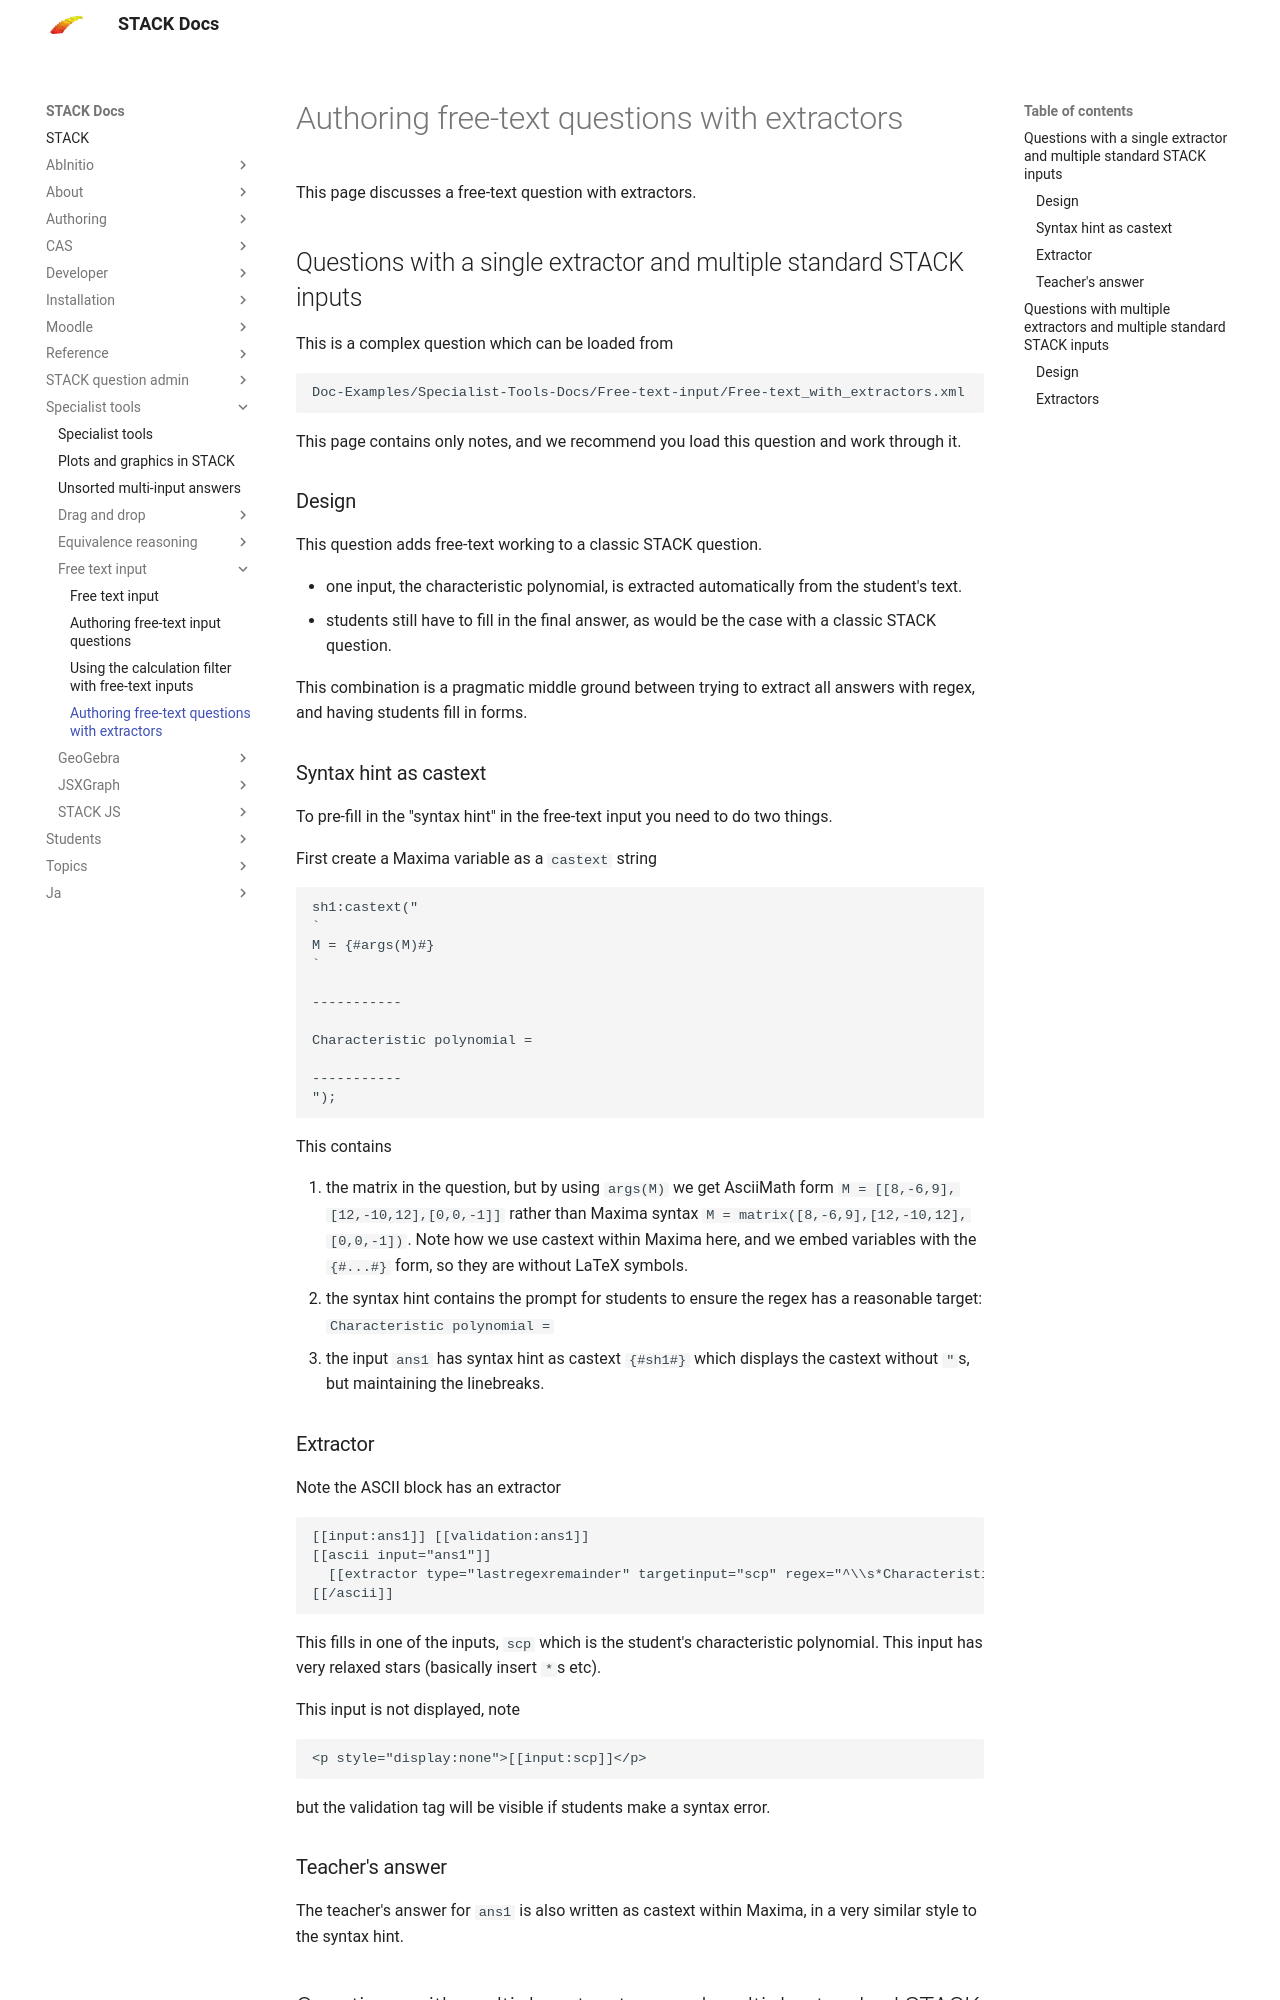

repository: maths/moodle-qtype_stack · page: en/Specialist_tools/Free_text_input/Extractors/index.html · generator: mkdocs

# Authoring free-text questions with extractors

This page discusses a free-text question with extractors.

## Questions with a single extractor and multiple standard STACK inputs

This is a complex question which can be loaded from 

    Doc-Examples/Specialist-Tools-Docs/Free-text-input/Free-text_with_extractors.xml

This page contains only notes, and we recommend you load this question and work through it.

### Design

This question adds free-text working to a classic STACK question.

* one input, the characteristic polynomial, is extracted automatically from the student's text.
* students still have to fill in the final answer, as would be the case with a classic STACK question.

This combination is a pragmatic middle ground between trying to extract all answers with regex, and having students fill in forms.

### Syntax hint as castext

To pre-fill in the "syntax hint" in the free-text input you need to do two things.

First create a Maxima variable as a `castext` string

```
sh1:castext("
`
M = {#args(M)#}
`

-----------

Characteristic polynomial =

-----------
");
```

This contains

1. the matrix in the question, but by using `args(M)` we get AsciiMath form `M = [[8,-6,9],[12,-10,12],[0,0,-1]]` rather than Maxima syntax `M = matrix([8,-6,9],[12,-10,12],[0,0,-1])`.  Note how we use castext within Maxima here, and we embed variables with the `{#...#}` form, so they are without LaTeX symbols.
2. the syntax hint contains the prompt for students to ensure the regex has a reasonable target: `Characteristic polynomial = `
3. the input `ans1` has syntax hint as castext `{#sh1#}` which displays the castext without `"`s, but maintaining the linebreaks.

### Extractor

Note the ASCII block has an extractor 

```
[[input:ans1]] [[validation:ans1]]
[[ascii input="ans1"]]
  [[extractor type="lastregexremainder" targetinput="scp" regex="^\\s*Characteristic polynomial\\s*=\\s*" /]]
[[/ascii]]
```

This fills in one of the inputs, `scp` which is the student's characteristic polynomial.  This input has very relaxed stars (basically insert `*`s etc).

This input is not displayed, note

```
<p style="display:none">[[input:scp]]</p>
```
but the validation tag will be visible if students make a syntax error.

### Teacher's answer

The teacher's answer for `ans1` is also written as castext within Maxima, in a very similar style to the syntax hint. 

## Questions with multiple extractors and multiple standard STACK inputs

This is a complex question which can be loaded from 

    Doc-Examples/Specialist-Tools-Docs/Free-text-input/Free-text_with_multiple_extractors.xml

This page contains only notes, and we recommend you load this question and work through it.
